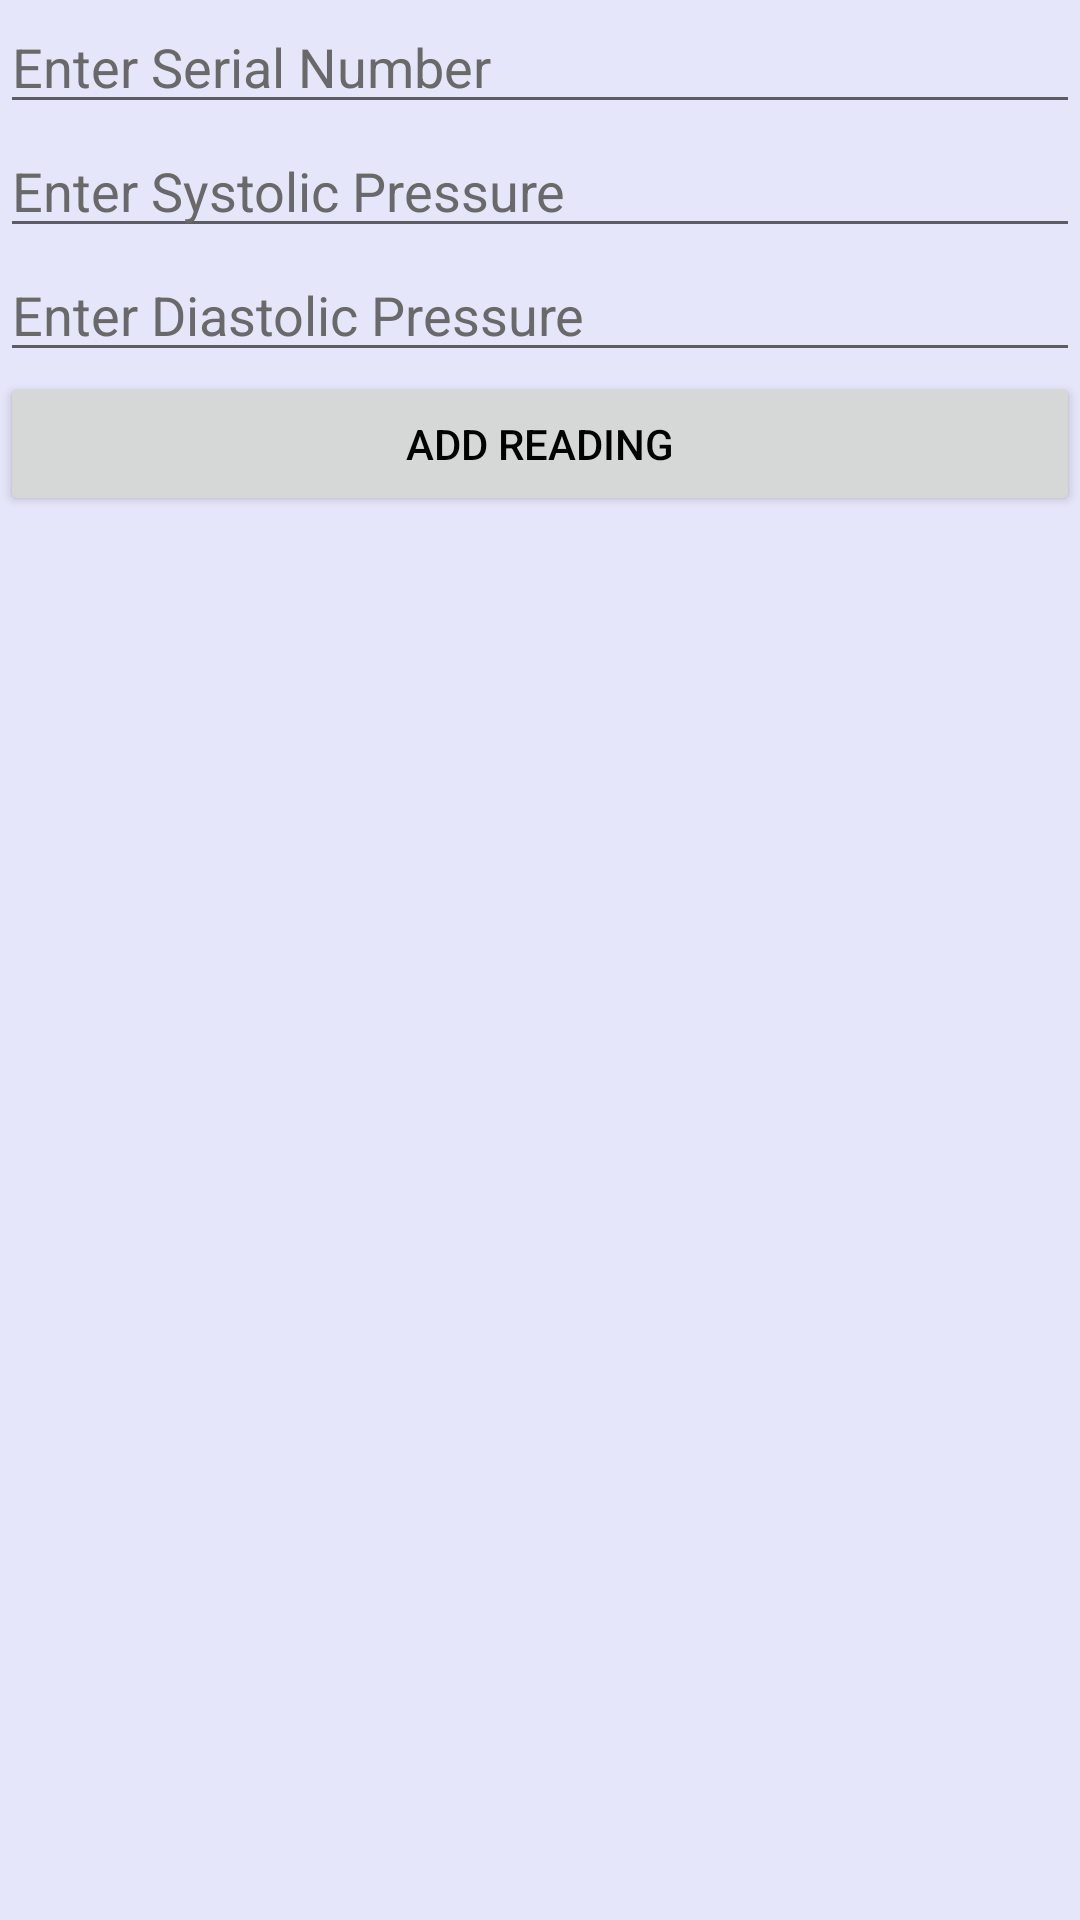

Produce the Android XML layout that renders to this screen, including the resource entries it uses.
<!-- AndroidManifest.xml: application theme AppTheme -->
<!-- res/layout/activity_main.xml -->
<?xml version="1.0" encoding="utf-8"?>
<LinearLayout xmlns:android="http://schemas.android.com/apk/res/android"
    xmlns:app="http://schemas.android.com/apk/res-auto"
    xmlns:tools="http://schemas.android.com/tools"
    android:layout_width="match_parent"
    android:layout_height="match_parent"
    tools:context=".MainActivity"
    android:orientation="vertical">

    <EditText
        android:id="@+id/editTextSerialNumber"
        android:layout_width="match_parent"
        android:layout_height="wrap_content"
        android:ems="10"
        android:hint="@string/hintSerialNumber"
        android:inputType="text" />

    <EditText
        android:id="@+id/editTextSystolic"
        android:layout_width="match_parent"
        android:layout_height="wrap_content"
        android:hint="@string/hintSystolic"
        android:inputType="textPersonName" />

    <EditText
        android:id="@+id/editTextDiastolic"
        android:layout_width="match_parent"
        android:layout_height="wrap_content"
        android:hint="@string/hintDiastolic"
        android:inputType="textPersonName" />


    <Button
        android:id="@+id/buttonAddReading"
        android:layout_width="match_parent"
        android:layout_height="wrap_content"
        android:text="@string/btnAddReading" />


    <ListView
        android:id="@+id/lvReadings"
        android:layout_width="match_parent"
        android:layout_height="match_parent" />




</LinearLayout>
<!-- resources referenced by this layout -->
<resources>
  <string name="btnAddReading">Add Reading</string>
  <string name="hintDiastolic">Enter Diastolic Pressure</string>
  <string name="hintSerialNumber">Enter Serial Number</string>
  <string name="hintSystolic">Enter Systolic Pressure</string>
  <style name="AppTheme" parent="Theme.AppCompat.Light.DarkActionBar">
          
          <item name="colorPrimary">@color/colorPrimary</item>
          <item name="colorPrimaryDark">@color/colorPrimaryDark</item>
          <item name="colorAccent">@color/colorAccent</item>
          <item name="android:navigationBarColor">@color/colorPrimary</item>
          <item name="android:windowBackground">@color/background</item>
          <item name="android:textColorPrimary">@color/textPrimaryColor</item>
          <item name="android:textColorHint">@color/textHintColor</item>
      </style>
  <color name="colorPrimary">#FF0000</color>
  <color name="colorPrimaryDark">#B22222</color>
  <color name="colorAccent">#4B0082</color>
  <color name="background">#E6E6FA</color>
  <color name="textPrimaryColor">#000000</color>
  <color name="textHintColor">#696969</color>
</resources>
